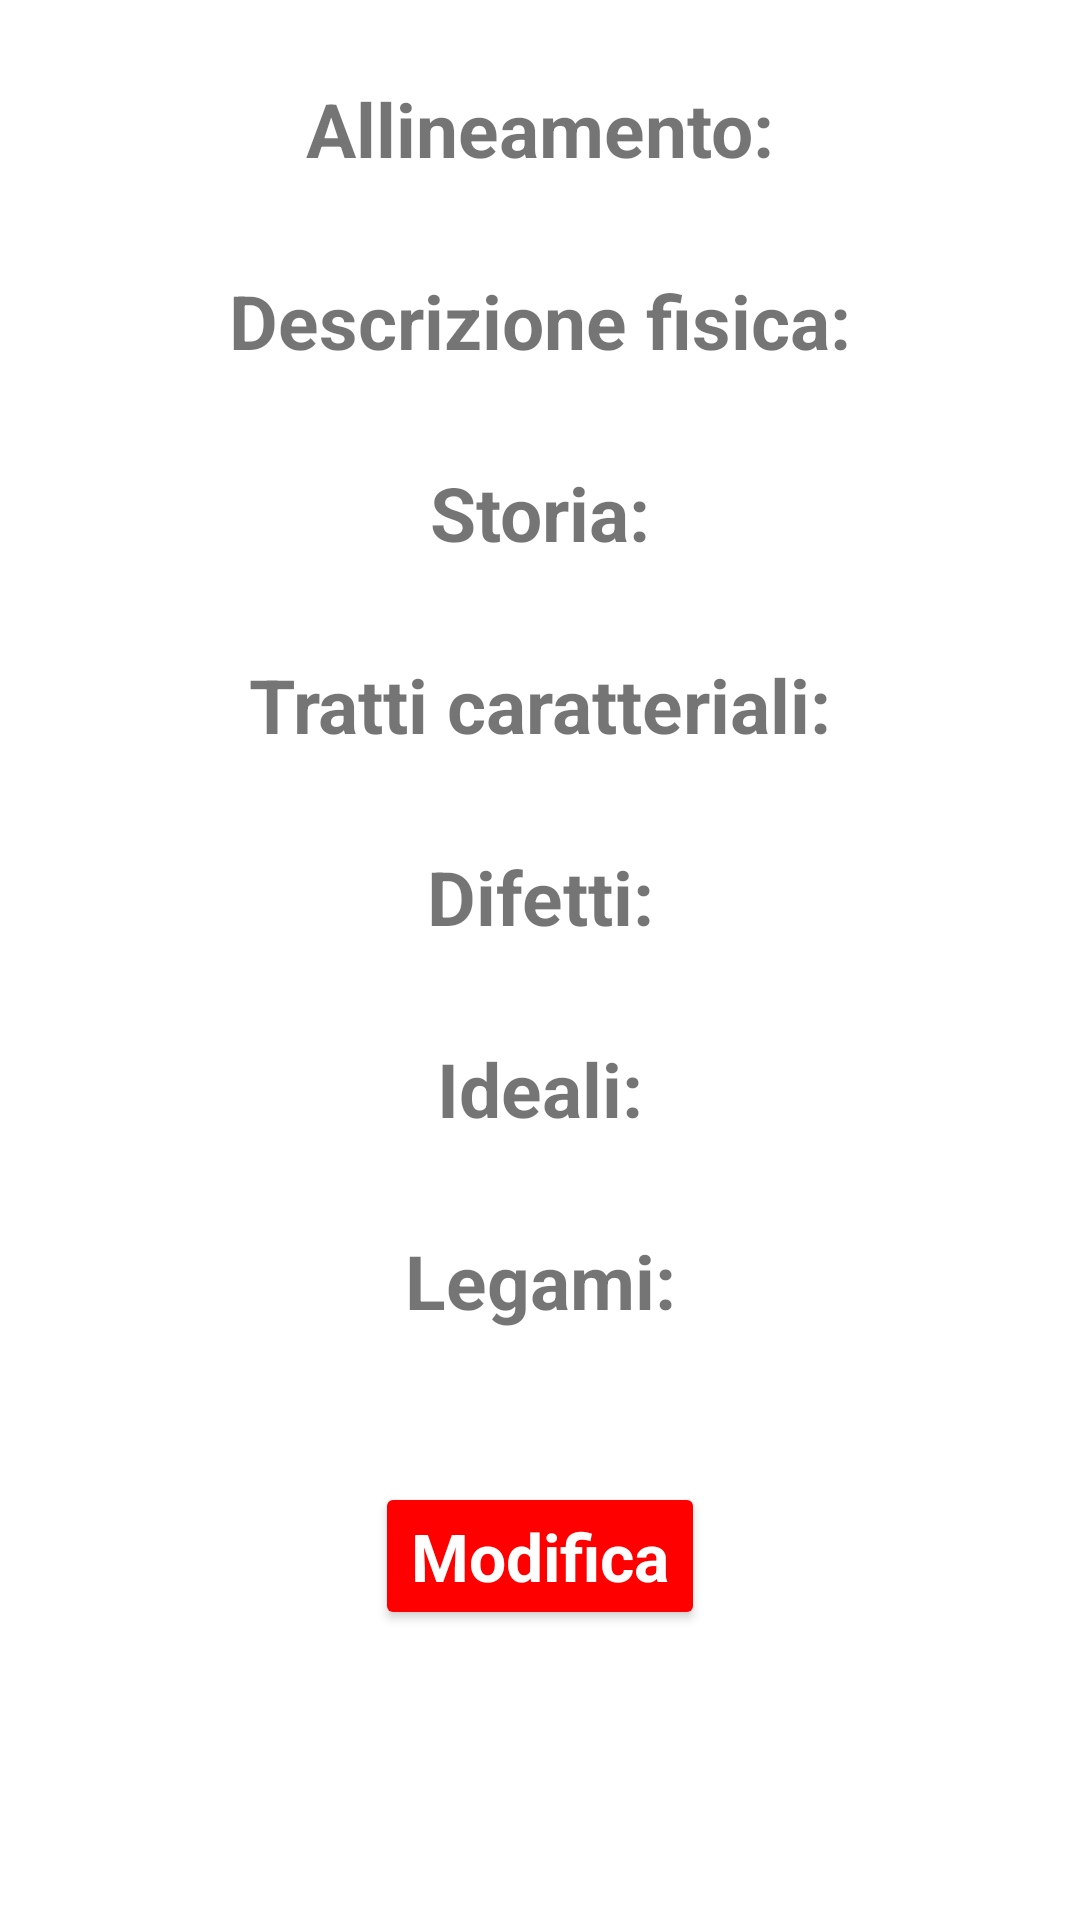

This screen was rendered from an Android layout file. Write that file and the resources it references.
<!-- AndroidManifest.xml: application theme Theme.Progetto_DD -->
<!-- res/layout/fragment_stats_back.xml -->
<?xml version="1.0" encoding="utf-8"?>
<ScrollView
    xmlns:android="http://schemas.android.com/apk/res/android"
    xmlns:tools="http://schemas.android.com/tools"
    android:layout_width="match_parent"
    android:layout_height="match_parent"
    android:padding="16dp"
    tools:context=".view.characters.visualizza.StatsBackFragment">

    <LinearLayout
        android:layout_width="match_parent"
        android:layout_height="wrap_content"
        android:orientation="vertical">

        <TextView
            android:layout_width="match_parent"
            android:layout_height="wrap_content"
            android:layout_marginTop="10dp"
            android:gravity="center_horizontal"
            android:text="@string/allineamento"
            android:textSize="25sp"
            android:textStyle="bold"/>

        <TextView
            android:id="@+id/textAllineamento"
            android:layout_width="match_parent"
            android:layout_height="wrap_content"
            android:textSize="15sp"
            android:textStyle="bold"/>

        <TextView
            android:layout_width="match_parent"
            android:layout_height="wrap_content"
            android:layout_marginTop="10dp"
            android:gravity="center_horizontal"
            android:text="@string/descrizione"
            android:textSize="25sp"
            android:textStyle="bold"/>

        <TextView
            android:id="@+id/textDescrizione"
            android:layout_width="match_parent"
            android:layout_height="wrap_content"
            android:textSize="15sp"
            android:textStyle="bold"/>

        <TextView
            android:layout_width="match_parent"
            android:layout_height="wrap_content"
            android:layout_marginTop="10dp"
            android:gravity="center_horizontal"
            android:text="@string/storia"
            android:textSize="25sp"
            android:textStyle="bold"/>

        <TextView
            android:id="@+id/textStoria"
            android:layout_width="match_parent"
            android:layout_height="wrap_content"
            android:textSize="15sp"
            android:textStyle="bold"/>

        <TextView
            android:layout_width="match_parent"
            android:layout_height="wrap_content"
            android:layout_marginTop="10dp"
            android:gravity="center_horizontal"
            android:text="@string/tratti_caratteriali"
            android:textSize="25sp"
            android:textStyle="bold"/>

        <TextView
            android:id="@+id/textTratticaratteriali"
            android:layout_width="match_parent"
            android:layout_height="wrap_content"
            android:textSize="15sp"
            android:textStyle="bold"/>

        <TextView
            android:layout_width="match_parent"
            android:layout_height="wrap_content"
            android:layout_marginTop="10dp"
            android:gravity="center_horizontal"
            android:text="@string/difetti"
            android:textSize="25sp"
            android:textStyle="bold"/>

        <TextView
            android:id="@+id/textDifetti"
            android:layout_width="match_parent"
            android:layout_height="wrap_content"
            android:textSize="15sp"
            android:textStyle="bold"/>

        <TextView
            android:layout_width="match_parent"
            android:layout_height="wrap_content"
            android:layout_marginTop="10dp"
            android:gravity="center_horizontal"
            android:text="@string/ideali"
            android:textSize="25sp"
            android:textStyle="bold"/>

        <TextView
            android:id="@+id/textIdeali"
            android:layout_width="match_parent"
            android:layout_height="wrap_content"
            android:textSize="15sp"
            android:textStyle="bold"/>

        <TextView
            android:layout_width="match_parent"
            android:layout_height="wrap_content"
            android:layout_marginTop="10dp"
            android:gravity="center_horizontal"
            android:text="@string/legami"
            android:textSize="25sp"
            android:textStyle="bold"/>

        <TextView
            android:id="@+id/textLegami"
            android:layout_width="match_parent"
            android:layout_height="wrap_content"
            android:textSize="15sp"
            android:textStyle="bold"/>

        <Space
            android:layout_width="match_parent"
            android:layout_height="30dp"/>

        <Button
            android:id="@+id/btnModifica"
            android:layout_width="wrap_content"
            android:layout_height="wrap_content"
            android:layout_gravity="center_horizontal"
            android:text="@string/modifica"
            android:backgroundTint="@color/rosso"
            android:textAppearance="@style/TextAppearance.AppCompat.Large"
            android:textColor="@color/white"
            android:textStyle="bold"/>

    </LinearLayout>


</ScrollView>
<!-- resources referenced by this layout -->
<resources>
  <color name="rosso">#FF0000</color>
  <color name="white">#FFFFFFFF</color>
  <string name="allineamento">Allineamento:</string>
  <string name="descrizione">Descrizione:</string>
  <string name="difetti">Difetti:</string>
  <string name="ideali">Ideali:</string>
  <string name="legami">Legami:</string>
  <string name="modifica">Modifica</string>
  <string name="storia">Storia(Int)</string>
  <string name="tratti_caratteriali">Tratti caratteriali:</string>
  <style name="Theme.Progetto_DD" parent="Theme.MaterialComponents.DayNight.NoActionBar">
          
          <item name="colorPrimary">#E6AF2E</item> 
          <item name="colorPrimaryVariant">#AD7D1E</item> 
          <item name="colorOnPrimary">@color/white</item>
          
          <item name="colorSecondary">#FF8000</item> 
          <item name="colorSecondaryVariant">#BF5500</item> 
          <item name="colorOnSecondary">@color/black</item>
          
          <item name="android:statusBarColor">?attr/colorPrimaryVariant</item>
          
      </style>
  <color name="black">#FF000000</color>
</resources>
